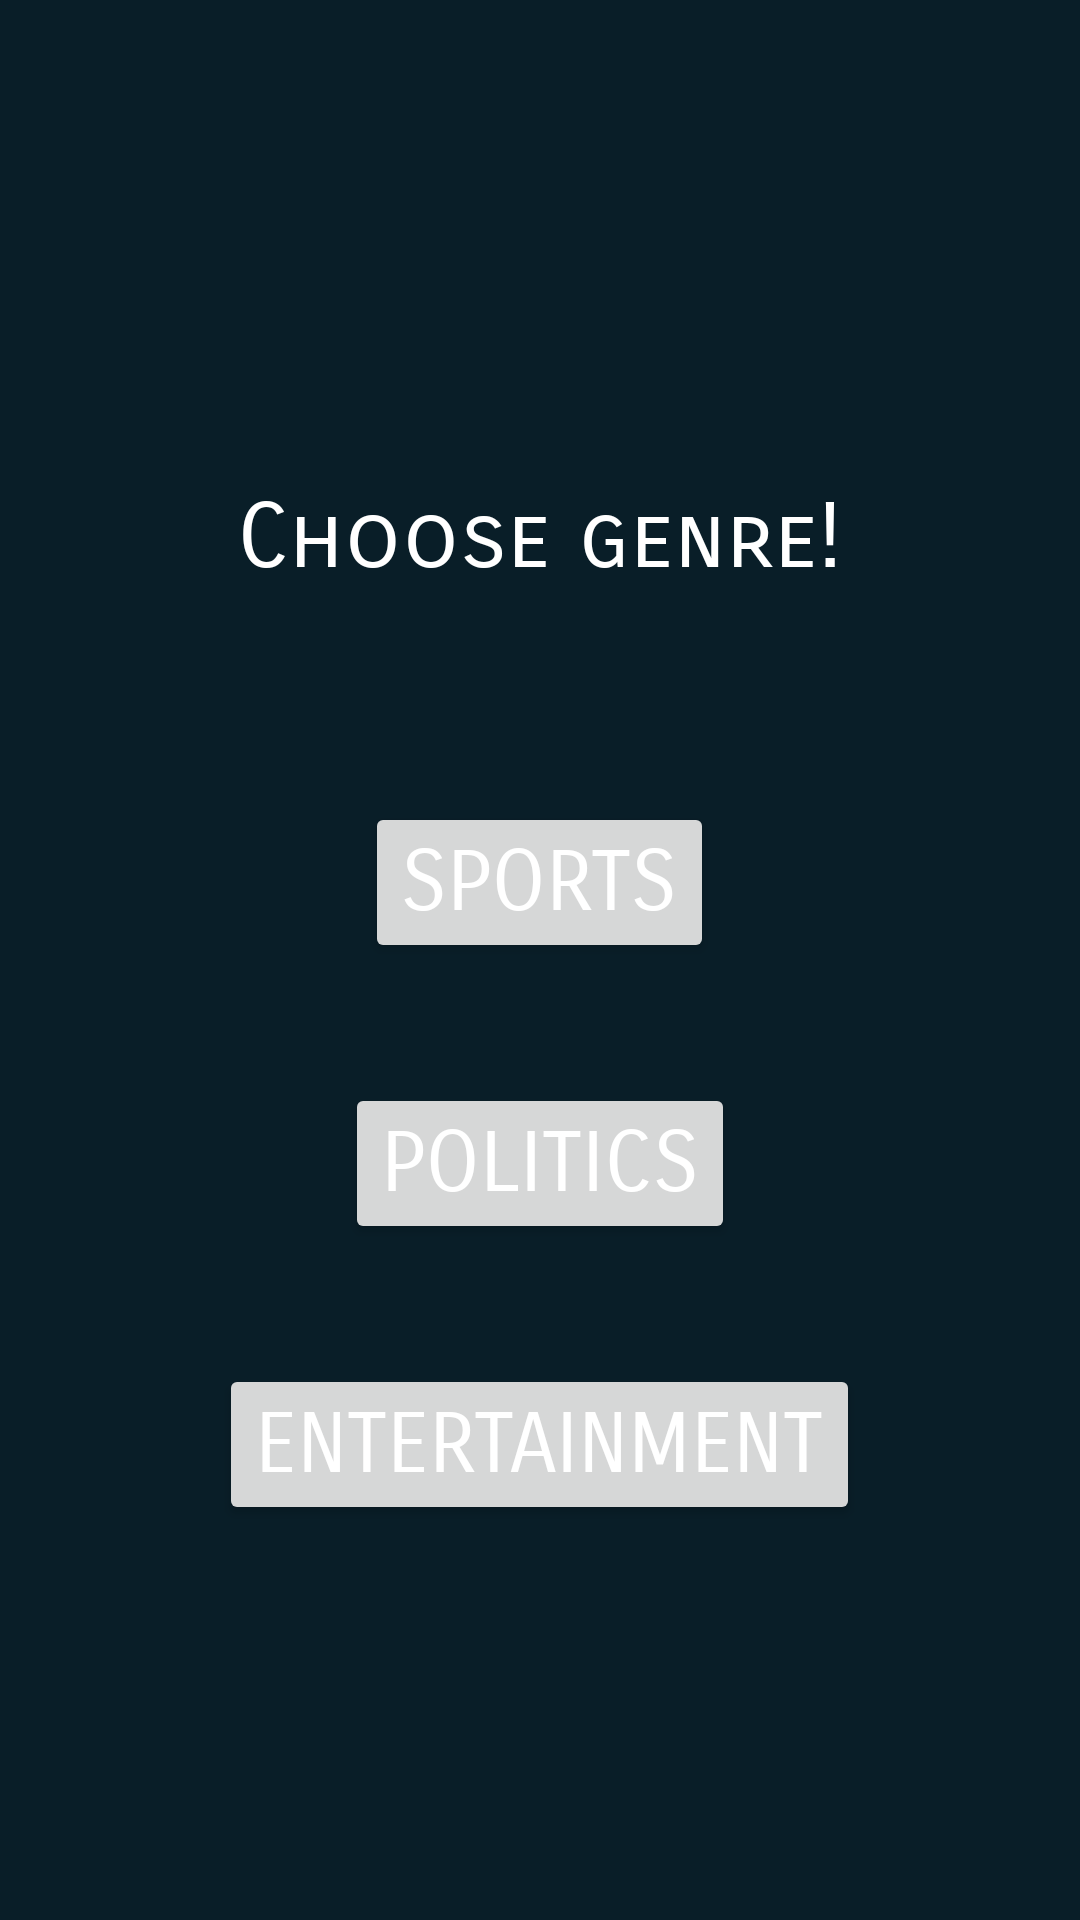

The Android layout XML behind this screen, and the referenced resources:
<!-- AndroidManifest.xml: application theme Theme.BasicTriviaAPP -->
<!-- res/layout/activity_choose_category.xml -->
<?xml version="1.0" encoding="utf-8"?>
<LinearLayout xmlns:android="http://schemas.android.com/apk/res/android"
    xmlns:app="http://schemas.android.com/apk/res-auto"
    xmlns:tools="http://schemas.android.com/tools"
    android:layout_width="match_parent"
    android:layout_height="match_parent"
    tools:context=".ChooseCategory"
    android:orientation="vertical"
    android:background="@color/material_dynamic_secondary10"
    android:gravity="center">

    <TextView
        android:layout_width="wrap_content"
        android:layout_height="wrap_content"
        android:text="Choose genre!"
        android:fontFamily="sans-serif-smallcaps"
        android:textSize="30sp"
        android:textColor="@color/white"
        android:layout_margin="50sp"/>

    <Button
        android:layout_width="wrap_content"
        android:layout_margin="20dp"
        android:layout_height="wrap_content"
        android:fontFamily="sans-serif-smallcaps"
        android:text="@string/sports"
        android:id="@+id/sportsBtn"
        android:textSize="28sp"
        android:textColor="@color/white"/>

    <Button
        android:layout_width="wrap_content"
        android:layout_height="wrap_content"
        android:fontFamily="sans-serif-smallcaps"
        android:text="@string/politics"
        android:id="@+id/politicsBtn"
        android:layout_margin="20dp"

        android:textSize="28sp"
        android:textColor="@color/white"/>

    <Button
        android:layout_width="wrap_content"
        android:layout_height="wrap_content"
        android:fontFamily="sans-serif-smallcaps"
        android:id="@+id/EntBtn"
        android:text="@string/entertainment"
        android:layout_margin="20dp"
        android:textSize="28sp"
        android:textColor="@color/white"/>
</LinearLayout>
<!-- resources referenced by this layout -->
<resources>
  <string name="entertainment">Entertainment</string>
  <string name="politics">Politics</string>
  <string name="sports">Sports</string>
  <style name="Theme.BasicTriviaAPP" parent="Base.Theme.BasicTriviaAPP" />
  <style name="Base.Theme.BasicTriviaAPP" parent="Theme.Material3.DayNight.NoActionBar">
          
          
      </style>
  <!-- not gathered from this repository: default colours our renderer supplied (Android Studio template values) -->
  <color name="white">#FFFFFFFF</color>
</resources>
